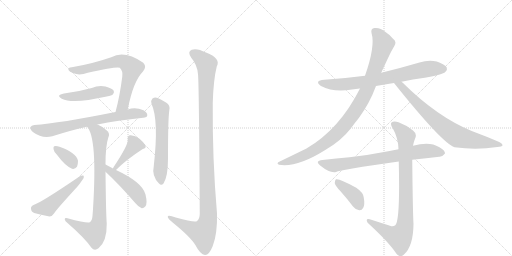
t = 0.00 s
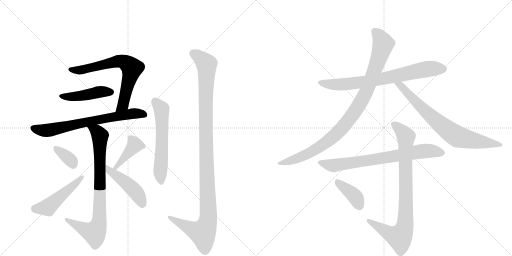
t = 2.54 s
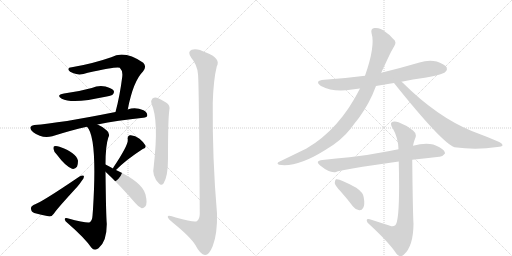
t = 5.08 s
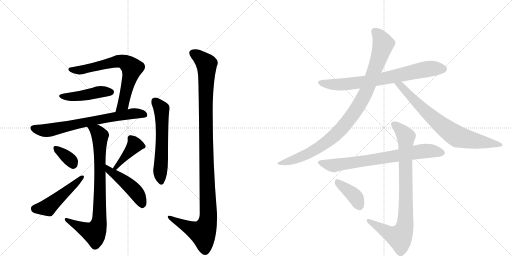
t = 7.61 s
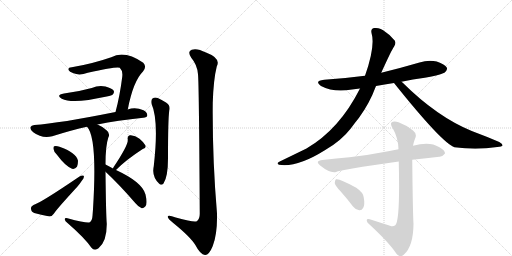
t = 10.15 s
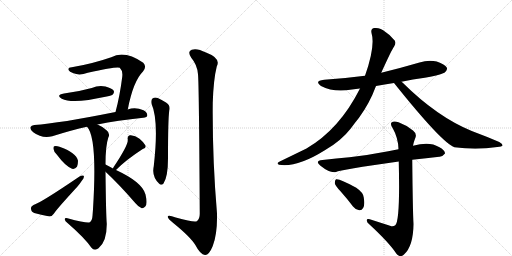
t = 12.69 s

The animated SVG that drew these frames (rendered in a browser with its animation timeline set to each time). Animation: 16 CSS @keyframes rules; one cycle of 12.69 s.

<svg version="1.1" viewBox="0 0 2048 1024" xmlns="http://www.w3.org/2000/svg">
  <g stroke="lightgray" stroke-dasharray="1,1" stroke-width="1" transform="scale(4, 4)">
    <line x1="0" y1="0" x2="256" y2="256"></line>
    <line x1="256" y1="0" x2="0" y2="256"></line>
    <line x1="128" y1="0" x2="128" y2="256"></line>
    <line x1="0" y1="128" x2="256" y2="128"></line>
    <line x1="256" y1="0" x2="512" y2="256"></line>
    <line x1="512" y1="0" x2="256" y2="256"></line>
    <line x1="384" y1="0" x2="384" y2="256"></line>
    <line x1="256" y1="128" x2="512" y2="128"></line>
  </g>
<g transform="scale(1, -1) translate(0, -850)">
   <style type="text/css">
    @keyframes keyframes0 {
      from {
       stroke: black;
       stroke-dashoffset: 699;
       stroke-width: 128;
       }
       69% {
       animation-timing-function: step-end;
       stroke: black;
       stroke-dashoffset: 0;
       stroke-width: 128;
       }
       to {
       stroke: black;
       stroke-width: 1024;
       }
       }
       #make-me-a-hanzi-animation-0 {
         animation: keyframes0 0.818848s both;
         animation-delay: 0.000000s;
         animation-timing-function: linear;
       }
    @keyframes keyframes1 {
      from {
       stroke: black;
       stroke-dashoffset: 453;
       stroke-width: 128;
       }
       60% {
       animation-timing-function: step-end;
       stroke: black;
       stroke-dashoffset: 0;
       stroke-width: 128;
       }
       to {
       stroke: black;
       stroke-width: 1024;
       }
       }
       #make-me-a-hanzi-animation-1 {
         animation: keyframes1 0.618652s both;
         animation-delay: 0.818848s;
         animation-timing-function: linear;
       }
    @keyframes keyframes2 {
      from {
       stroke: black;
       stroke-dashoffset: 710;
       stroke-width: 128;
       }
       70% {
       animation-timing-function: step-end;
       stroke: black;
       stroke-dashoffset: 0;
       stroke-width: 128;
       }
       to {
       stroke: black;
       stroke-width: 1024;
       }
       }
       #make-me-a-hanzi-animation-2 {
         animation: keyframes2 0.827799s both;
         animation-delay: 1.437500s;
         animation-timing-function: linear;
       }
    @keyframes keyframes3 {
      from {
       stroke: black;
       stroke-dashoffset: 826;
       stroke-width: 128;
       }
       73% {
       animation-timing-function: step-end;
       stroke: black;
       stroke-dashoffset: 0;
       stroke-width: 128;
       }
       to {
       stroke: black;
       stroke-width: 1024;
       }
       }
       #make-me-a-hanzi-animation-3 {
         animation: keyframes3 0.922201s both;
         animation-delay: 2.265299s;
         animation-timing-function: linear;
       }
    @keyframes keyframes4 {
      from {
       stroke: black;
       stroke-dashoffset: 354;
       stroke-width: 128;
       }
       54% {
       animation-timing-function: step-end;
       stroke: black;
       stroke-dashoffset: 0;
       stroke-width: 128;
       }
       to {
       stroke: black;
       stroke-width: 1024;
       }
       }
       #make-me-a-hanzi-animation-4 {
         animation: keyframes4 0.538086s both;
         animation-delay: 3.187500s;
         animation-timing-function: linear;
       }
    @keyframes keyframes5 {
      from {
       stroke: black;
       stroke-dashoffset: 494;
       stroke-width: 128;
       }
       62% {
       animation-timing-function: step-end;
       stroke: black;
       stroke-dashoffset: 0;
       stroke-width: 128;
       }
       to {
       stroke: black;
       stroke-width: 1024;
       }
       }
       #make-me-a-hanzi-animation-5 {
         animation: keyframes5 0.652018s both;
         animation-delay: 3.725586s;
         animation-timing-function: linear;
       }
    @keyframes keyframes6 {
      from {
       stroke: black;
       stroke-dashoffset: 414;
       stroke-width: 128;
       }
       57% {
       animation-timing-function: step-end;
       stroke: black;
       stroke-dashoffset: 0;
       stroke-width: 128;
       }
       to {
       stroke: black;
       stroke-width: 1024;
       }
       }
       #make-me-a-hanzi-animation-6 {
         animation: keyframes6 0.586914s both;
         animation-delay: 4.377604s;
         animation-timing-function: linear;
       }
    @keyframes keyframes7 {
      from {
       stroke: black;
       stroke-dashoffset: 472;
       stroke-width: 128;
       }
       61% {
       animation-timing-function: step-end;
       stroke: black;
       stroke-dashoffset: 0;
       stroke-width: 128;
       }
       to {
       stroke: black;
       stroke-width: 1024;
       }
       }
       #make-me-a-hanzi-animation-7 {
         animation: keyframes7 0.634115s both;
         animation-delay: 4.964518s;
         animation-timing-function: linear;
       }
    @keyframes keyframes8 {
      from {
       stroke: black;
       stroke-dashoffset: 590;
       stroke-width: 128;
       }
       66% {
       animation-timing-function: step-end;
       stroke: black;
       stroke-dashoffset: 0;
       stroke-width: 128;
       }
       to {
       stroke: black;
       stroke-width: 1024;
       }
       }
       #make-me-a-hanzi-animation-8 {
         animation: keyframes8 0.730143s both;
         animation-delay: 5.598633s;
         animation-timing-function: linear;
       }
    @keyframes keyframes9 {
      from {
       stroke: black;
       stroke-dashoffset: 1157;
       stroke-width: 128;
       }
       79% {
       animation-timing-function: step-end;
       stroke: black;
       stroke-dashoffset: 0;
       stroke-width: 128;
       }
       to {
       stroke: black;
       stroke-width: 1024;
       }
       }
       #make-me-a-hanzi-animation-9 {
         animation: keyframes9 1.191569s both;
         animation-delay: 6.328776s;
         animation-timing-function: linear;
       }
    @keyframes keyframes10 {
      from {
       stroke: black;
       stroke-dashoffset: 749;
       stroke-width: 128;
       }
       71% {
       animation-timing-function: step-end;
       stroke: black;
       stroke-dashoffset: 0;
       stroke-width: 128;
       }
       to {
       stroke: black;
       stroke-width: 1024;
       }
       }
       #make-me-a-hanzi-animation-10 {
         animation: keyframes10 0.859538s both;
         animation-delay: 7.520345s;
         animation-timing-function: linear;
       }
    @keyframes keyframes11 {
      from {
       stroke: black;
       stroke-dashoffset: 984;
       stroke-width: 128;
       }
       76% {
       animation-timing-function: step-end;
       stroke: black;
       stroke-dashoffset: 0;
       stroke-width: 128;
       }
       to {
       stroke: black;
       stroke-width: 1024;
       }
       }
       #make-me-a-hanzi-animation-11 {
         animation: keyframes11 1.050781s both;
         animation-delay: 8.379883s;
         animation-timing-function: linear;
       }
    @keyframes keyframes12 {
      from {
       stroke: black;
       stroke-dashoffset: 758;
       stroke-width: 128;
       }
       71% {
       animation-timing-function: step-end;
       stroke: black;
       stroke-dashoffset: 0;
       stroke-width: 128;
       }
       to {
       stroke: black;
       stroke-width: 1024;
       }
       }
       #make-me-a-hanzi-animation-12 {
         animation: keyframes12 0.866862s both;
         animation-delay: 9.430664s;
         animation-timing-function: linear;
       }
    @keyframes keyframes13 {
      from {
       stroke: black;
       stroke-dashoffset: 748;
       stroke-width: 128;
       }
       71% {
       animation-timing-function: step-end;
       stroke: black;
       stroke-dashoffset: 0;
       stroke-width: 128;
       }
       to {
       stroke: black;
       stroke-width: 1024;
       }
       }
       #make-me-a-hanzi-animation-13 {
         animation: keyframes13 0.858724s both;
         animation-delay: 10.297526s;
         animation-timing-function: linear;
       }
    @keyframes keyframes14 {
      from {
       stroke: black;
       stroke-dashoffset: 874;
       stroke-width: 128;
       }
       74% {
       animation-timing-function: step-end;
       stroke: black;
       stroke-dashoffset: 0;
       stroke-width: 128;
       }
       to {
       stroke: black;
       stroke-width: 1024;
       }
       }
       #make-me-a-hanzi-animation-14 {
         animation: keyframes14 0.961263s both;
         animation-delay: 11.156250s;
         animation-timing-function: linear;
       }
    @keyframes keyframes15 {
      from {
       stroke: black;
       stroke-dashoffset: 393;
       stroke-width: 128;
       }
       56% {
       animation-timing-function: step-end;
       stroke: black;
       stroke-dashoffset: 0;
       stroke-width: 128;
       }
       to {
       stroke: black;
       stroke-width: 1024;
       }
       }
       #make-me-a-hanzi-animation-15 {
         animation: keyframes15 0.569824s both;
         animation-delay: 12.117513s;
         animation-timing-function: linear;
       }
</style>
<path d="M 511 412 Q 533 526 572 564 Q 588 583 573 599 Q 498 651 445 621 Q 367 594 287 581 Q 271 580 274 570 Q 277 563 294 557 Q 318 547 351 559 Q 471 586 479 579 Q 492 567 489 543 Q 479 464 462 402 C 454 373 505 383 511 412 Z" fill="lightgray"></path> 
<path d="M 256 476 Q 222 470 247 455 Q 278 439 354 450 L 427 464 Q 448 468 451 472 Q 458 479 455 487 Q 448 497 422 504 Q 394 510 367 498 Q 313 483 256 476 Z" fill="lightgray"></path> 
<path d="M 390 352 Q 469 368 573 379 Q 588 380 589 388 Q 590 400 574 409 Q 541 424 511 412 L 462 402 Q 237 357 137 350 Q 125 349 122 342 Q 119 332 133 321 Q 169 294 209 305 Q 288 330 348 343 L 390 352 Z" fill="lightgray"></path> 
<path d="M 422 192 Q 422 267 433 299 Q 442 317 426 329 Q 410 344 390 352 C 363 365 332 368 348 343 Q 390 301 372 13 L 370 -13 Q 369 -32 359 -39 Q 352 -45 270 -23 Q 258 -20 259 -28 Q 260 -34 270 -42 Q 340 -103 365 -140 Q 378 -156 394 -143 Q 428 -116 427 -44 Q 424 -13 422 163 L 422 192 Z" fill="lightgray"></path> 
<path d="M 227 232 Q 260 187 288 175 Q 300 172 308 183 Q 312 193 312 207 Q 305 240 238 263 Q 225 267 217 265 Q 213 264 214 254 Q 215 244 227 232 Z" fill="lightgray"></path> 
<path d="M 134 30 Q 122 24 124 15 Q 125 2 137 -2 Q 162 -9 198 -16 Q 208 -16 216 -4 Q 222 8 310 104 Q 320 116 328 128 Q 338 138 335 147 Q 328 151 318 144 Q 162 38 134 30 Z" fill="lightgray"></path> 
<path d="M 464 170 Q 503 210 571 254 Q 586 258 582 268 Q 575 281 558 295 Q 540 310 521 309 Q 509 308 511 292 Q 515 273 454 181 Q 453 180 452 176 C 440 148 443 149 464 170 Z" fill="lightgray"></path> 
<path d="M 452 176 Q 434 186 422 192 C 395 206 400 183 422 163 Q 477 112 541 38 Q 554 22 567 17 Q 574 16 581 24 Q 591 34 582 72 Q 570 121 464 170 L 452 176 Z" fill="lightgray"></path> 
<path d="M 606 435 Q 636 369 615 185 Q 606 146 636 116 Q 645 106 654 116 Q 672 143 672 217 Q 672 373 677 407 Q 683 429 664 440 Q 648 450 631 458 Q 619 462 610 456 Q 603 450 606 435 Z" fill="lightgray"></path> 
<path d="M 792 553 Q 796 519 799 -5 Q 799 -27 787 -35 Q 778 -41 703 -20 Q 669 -7 671 -18 Q 672 -25 693 -42 Q 763 -99 782 -131 Q 801 -168 820 -170 Q 836 -171 851 -134 Q 870 -85 868 -4 Q 849 216 851 439 Q 854 533 867 584 Q 885 617 824 640 Q 787 659 767 651 Q 748 644 765 619 Q 789 591 792 553 Z" fill="lightgray"></path> 
<path d="M 1606 523 Q 1651 533 1699 539 Q 1771 552 1781 562 Q 1791 571 1787 580 Q 1780 593 1747 604 Q 1713 611 1678 600 Q 1603 578 1525 559 L 1460 547 Q 1384 537 1297 531 Q 1255 527 1284 506 Q 1335 479 1408 492 Q 1423 495 1440 496 L 1504 506 Q 1538 513 1576 518 L 1606 523 Z" fill="lightgray"></path> 
<path d="M 1525 559 Q 1567 652 1576 663 Q 1589 682 1573 694 Q 1557 713 1542 722 Q 1520 741 1498 738 Q 1482 737 1486 718 Q 1502 666 1460 547 L 1440 496 Q 1358 333 1226 256 L 1119 204 Q 1103 197 1116 191 Q 1188 179 1301 250 Q 1365 287 1403 336 Q 1419 358 1436 379 Q 1478 436 1504 506 L 1525 559 Z" fill="lightgray"></path> 
<path d="M 1576 518 Q 1768 278 1818 261 Q 1905 249 1989 262 Q 2008 263 2010 268 Q 2011 275 1997 282 Q 1946 304 1887 326 Q 1748 383 1611 519 Q 1608 522 1606 523 C 1584 543 1557 541 1576 518 Z" fill="lightgray"></path> 
<path d="M 1649 211 Q 1706 218 1757 223 Q 1769 222 1780 236 Q 1781 249 1756 262 Q 1719 286 1652 267 L 1594 253 Q 1573 250 1553 245 Q 1471 229 1398 221 Q 1346 217 1290 210 Q 1257 207 1282 187 Q 1319 157 1344 162 Q 1362 171 1595 204 L 1649 211 Z" fill="lightgray"></path> 
<path d="M 1560 -53 L 1479 -27 Q 1466 -24 1467 -32 Q 1467 -39 1478 -48 Q 1557 -121 1585 -164 Q 1600 -183 1616 -168 Q 1653 -135 1654 -46 Q 1651 9 1649 210 Q 1648 211 1649 211 L 1652 267 Q 1655 283 1660 295 Q 1670 314 1652 328 Q 1625 350 1594 361 Q 1575 368 1566 360 Q 1560 353 1571 337 Q 1593 298 1594 253 L 1595 204 Q 1601 -34 1581 -51 Q 1572 -58 1560 -53 Z" fill="lightgray"></path> 
<path d="M 1362 85 Q 1387 57 1412 24 Q 1422 11 1437 9 Q 1447 8 1453 19 Q 1460 32 1455 60 Q 1454 79 1425 99 Q 1359 136 1344 133 Q 1340 130 1339 118 Q 1340 108 1362 85 Z" fill="lightgray"></path> 
      <clipPath id="make-me-a-hanzi-clip-0">
      <path d="M 511 412 Q 533 526 572 564 Q 588 583 573 599 Q 498 651 445 621 Q 367 594 287 581 Q 271 580 274 570 Q 277 563 294 557 Q 318 547 351 559 Q 471 586 479 579 Q 492 567 489 543 Q 479 464 462 402 C 454 373 505 383 511 412 Z" fill="lightgray"></path>
      </clipPath>
      <path clip-path="url(#make-me-a-hanzi-clip-0)" d="M 283 572 L 304 568 L 360 576 L 479 606 L 499 602 L 519 588 L 527 575 L 525 562 L 492 432 L 467 408 " fill="none" id="make-me-a-hanzi-animation-0" stroke-dasharray="571 1142" stroke-linecap="round"></path>

      <clipPath id="make-me-a-hanzi-clip-1">
      <path d="M 256 476 Q 222 470 247 455 Q 278 439 354 450 L 427 464 Q 448 468 451 472 Q 458 479 455 487 Q 448 497 422 504 Q 394 510 367 498 Q 313 483 256 476 Z" fill="lightgray"></path>
      </clipPath>
      <path clip-path="url(#make-me-a-hanzi-clip-1)" d="M 249 467 L 305 464 L 392 482 L 444 482 " fill="none" id="make-me-a-hanzi-animation-1" stroke-dasharray="325 650" stroke-linecap="round"></path>

      <clipPath id="make-me-a-hanzi-clip-2">
      <path d="M 390 352 Q 469 368 573 379 Q 588 380 589 388 Q 590 400 574 409 Q 541 424 511 412 L 462 402 Q 237 357 137 350 Q 125 349 122 342 Q 119 332 133 321 Q 169 294 209 305 Q 288 330 348 343 L 390 352 Z" fill="lightgray"></path>
      </clipPath>
      <path clip-path="url(#make-me-a-hanzi-clip-2)" d="M 132 338 L 164 329 L 196 329 L 535 397 L 578 391 " fill="none" id="make-me-a-hanzi-animation-2" stroke-dasharray="582 1164" stroke-linecap="round"></path>

      <clipPath id="make-me-a-hanzi-clip-3">
      <path d="M 422 192 Q 422 267 433 299 Q 442 317 426 329 Q 410 344 390 352 C 363 365 332 368 348 343 Q 390 301 372 13 L 370 -13 Q 369 -32 359 -39 Q 352 -45 270 -23 Q 258 -20 259 -28 Q 260 -34 270 -42 Q 340 -103 365 -140 Q 378 -156 394 -143 Q 428 -116 427 -44 Q 424 -13 422 163 L 422 192 Z" fill="lightgray"></path>
      </clipPath>
      <path clip-path="url(#make-me-a-hanzi-clip-3)" d="M 359 339 L 389 322 L 400 303 L 395 -44 L 378 -81 L 336 -66 L 285 -40 L 281 -32 L 266 -29 " fill="none" id="make-me-a-hanzi-animation-3" stroke-dasharray="698 1396" stroke-linecap="round"></path>

      <clipPath id="make-me-a-hanzi-clip-4">
      <path d="M 227 232 Q 260 187 288 175 Q 300 172 308 183 Q 312 193 312 207 Q 305 240 238 263 Q 225 267 217 265 Q 213 264 214 254 Q 215 244 227 232 Z" fill="lightgray"></path>
      </clipPath>
      <path clip-path="url(#make-me-a-hanzi-clip-4)" d="M 222 258 L 278 214 L 293 192 " fill="none" id="make-me-a-hanzi-animation-4" stroke-dasharray="226 452" stroke-linecap="round"></path>

      <clipPath id="make-me-a-hanzi-clip-5">
      <path d="M 134 30 Q 122 24 124 15 Q 125 2 137 -2 Q 162 -9 198 -16 Q 208 -16 216 -4 Q 222 8 310 104 Q 320 116 328 128 Q 338 138 335 147 Q 328 151 318 144 Q 162 38 134 30 Z" fill="lightgray"></path>
      </clipPath>
      <path clip-path="url(#make-me-a-hanzi-clip-5)" d="M 138 17 L 191 20 L 330 142 " fill="none" id="make-me-a-hanzi-animation-5" stroke-dasharray="366 732" stroke-linecap="round"></path>

      <clipPath id="make-me-a-hanzi-clip-6">
      <path d="M 464 170 Q 503 210 571 254 Q 586 258 582 268 Q 575 281 558 295 Q 540 310 521 309 Q 509 308 511 292 Q 515 273 454 181 Q 453 180 452 176 C 440 148 443 149 464 170 Z" fill="lightgray"></path>
      </clipPath>
      <path clip-path="url(#make-me-a-hanzi-clip-6)" d="M 572 265 L 539 270 L 481 201 L 465 190 L 459 176 " fill="none" id="make-me-a-hanzi-animation-6" stroke-dasharray="286 572" stroke-linecap="round"></path>

      <clipPath id="make-me-a-hanzi-clip-7">
      <path d="M 452 176 Q 434 186 422 192 C 395 206 400 183 422 163 Q 477 112 541 38 Q 554 22 567 17 Q 574 16 581 24 Q 591 34 582 72 Q 570 121 464 170 L 452 176 Z" fill="lightgray"></path>
      </clipPath>
      <path clip-path="url(#make-me-a-hanzi-clip-7)" d="M 424 185 L 436 168 L 540 86 L 559 59 L 569 31 " fill="none" id="make-me-a-hanzi-animation-7" stroke-dasharray="344 688" stroke-linecap="round"></path>

      <clipPath id="make-me-a-hanzi-clip-8">
      <path d="M 606 435 Q 636 369 615 185 Q 606 146 636 116 Q 645 106 654 116 Q 672 143 672 217 Q 672 373 677 407 Q 683 429 664 440 Q 648 450 631 458 Q 619 462 610 456 Q 603 450 606 435 Z" fill="lightgray"></path>
      </clipPath>
      <path clip-path="url(#make-me-a-hanzi-clip-8)" d="M 619 446 L 646 414 L 648 254 L 641 165 L 645 122 " fill="none" id="make-me-a-hanzi-animation-8" stroke-dasharray="462 924" stroke-linecap="round"></path>

      <clipPath id="make-me-a-hanzi-clip-9">
      <path d="M 792 553 Q 796 519 799 -5 Q 799 -27 787 -35 Q 778 -41 703 -20 Q 669 -7 671 -18 Q 672 -25 693 -42 Q 763 -99 782 -131 Q 801 -168 820 -170 Q 836 -171 851 -134 Q 870 -85 868 -4 Q 849 216 851 439 Q 854 533 867 584 Q 885 617 824 640 Q 787 659 767 651 Q 748 644 765 619 Q 789 591 792 553 Z" fill="lightgray"></path>
      </clipPath>
      <path clip-path="url(#make-me-a-hanzi-clip-9)" d="M 770 638 L 792 626 L 826 593 L 823 307 L 832 -29 L 811 -82 L 781 -73 L 677 -18 " fill="none" id="make-me-a-hanzi-animation-9" stroke-dasharray="1029 2058" stroke-linecap="round"></path>

      <clipPath id="make-me-a-hanzi-clip-10">
      <path d="M 1606 523 Q 1651 533 1699 539 Q 1771 552 1781 562 Q 1791 571 1787 580 Q 1780 593 1747 604 Q 1713 611 1678 600 Q 1603 578 1525 559 L 1460 547 Q 1384 537 1297 531 Q 1255 527 1284 506 Q 1335 479 1408 492 Q 1423 495 1440 496 L 1504 506 Q 1538 513 1576 518 L 1606 523 Z" fill="lightgray"></path>
      </clipPath>
      <path clip-path="url(#make-me-a-hanzi-clip-10)" d="M 1287 520 L 1350 511 L 1396 514 L 1521 533 L 1715 575 L 1773 575 " fill="none" id="make-me-a-hanzi-animation-10" stroke-dasharray="621 1242" stroke-linecap="round"></path>

      <clipPath id="make-me-a-hanzi-clip-11">
      <path d="M 1525 559 Q 1567 652 1576 663 Q 1589 682 1573 694 Q 1557 713 1542 722 Q 1520 741 1498 738 Q 1482 737 1486 718 Q 1502 666 1460 547 L 1440 496 Q 1358 333 1226 256 L 1119 204 Q 1103 197 1116 191 Q 1188 179 1301 250 Q 1365 287 1403 336 Q 1419 358 1436 379 Q 1478 436 1504 506 L 1525 559 Z" fill="lightgray"></path>
      </clipPath>
      <path clip-path="url(#make-me-a-hanzi-clip-11)" d="M 1498 724 L 1519 704 L 1533 675 L 1476 509 L 1425 412 L 1360 329 L 1308 283 L 1235 236 L 1168 208 L 1122 196 " fill="none" id="make-me-a-hanzi-animation-11" stroke-dasharray="856 1712" stroke-linecap="round"></path>

      <clipPath id="make-me-a-hanzi-clip-12">
      <path d="M 1576 518 Q 1768 278 1818 261 Q 1905 249 1989 262 Q 2008 263 2010 268 Q 2011 275 1997 282 Q 1946 304 1887 326 Q 1748 383 1611 519 Q 1608 522 1606 523 C 1584 543 1557 541 1576 518 Z" fill="lightgray"></path>
      </clipPath>
      <path clip-path="url(#make-me-a-hanzi-clip-12)" d="M 1585 509 L 1600 510 L 1732 377 L 1819 310 L 1860 295 L 2004 270 " fill="none" id="make-me-a-hanzi-animation-12" stroke-dasharray="630 1260" stroke-linecap="round"></path>

      <clipPath id="make-me-a-hanzi-clip-13">
      <path d="M 1649 211 Q 1706 218 1757 223 Q 1769 222 1780 236 Q 1781 249 1756 262 Q 1719 286 1652 267 L 1594 253 Q 1573 250 1553 245 Q 1471 229 1398 221 Q 1346 217 1290 210 Q 1257 207 1282 187 Q 1319 157 1344 162 Q 1362 171 1595 204 L 1649 211 Z" fill="lightgray"></path>
      </clipPath>
      <path clip-path="url(#make-me-a-hanzi-clip-13)" d="M 1283 199 L 1337 188 L 1684 245 L 1721 247 L 1768 238 " fill="none" id="make-me-a-hanzi-animation-13" stroke-dasharray="620 1240" stroke-linecap="round"></path>

      <clipPath id="make-me-a-hanzi-clip-14">
      <path d="M 1560 -53 L 1479 -27 Q 1466 -24 1467 -32 Q 1467 -39 1478 -48 Q 1557 -121 1585 -164 Q 1600 -183 1616 -168 Q 1653 -135 1654 -46 Q 1651 9 1649 210 Q 1648 211 1649 211 L 1652 267 Q 1655 283 1660 295 Q 1670 314 1652 328 Q 1625 350 1594 361 Q 1575 368 1566 360 Q 1560 353 1571 337 Q 1593 298 1594 253 L 1595 204 Q 1601 -34 1581 -51 Q 1572 -58 1560 -53 Z" fill="lightgray"></path>
      </clipPath>
      <path clip-path="url(#make-me-a-hanzi-clip-14)" d="M 1575 354 L 1624 304 L 1619 -55 L 1598 -99 L 1560 -85 L 1475 -33 " fill="none" id="make-me-a-hanzi-animation-14" stroke-dasharray="746 1492" stroke-linecap="round"></path>

      <clipPath id="make-me-a-hanzi-clip-15">
      <path d="M 1362 85 Q 1387 57 1412 24 Q 1422 11 1437 9 Q 1447 8 1453 19 Q 1460 32 1455 60 Q 1454 79 1425 99 Q 1359 136 1344 133 Q 1340 130 1339 118 Q 1340 108 1362 85 Z" fill="lightgray"></path>
      </clipPath>
      <path clip-path="url(#make-me-a-hanzi-clip-15)" d="M 1347 124 L 1413 71 L 1438 25 " fill="none" id="make-me-a-hanzi-animation-15" stroke-dasharray="265 530" stroke-linecap="round"></path>

</g>
</svg>
